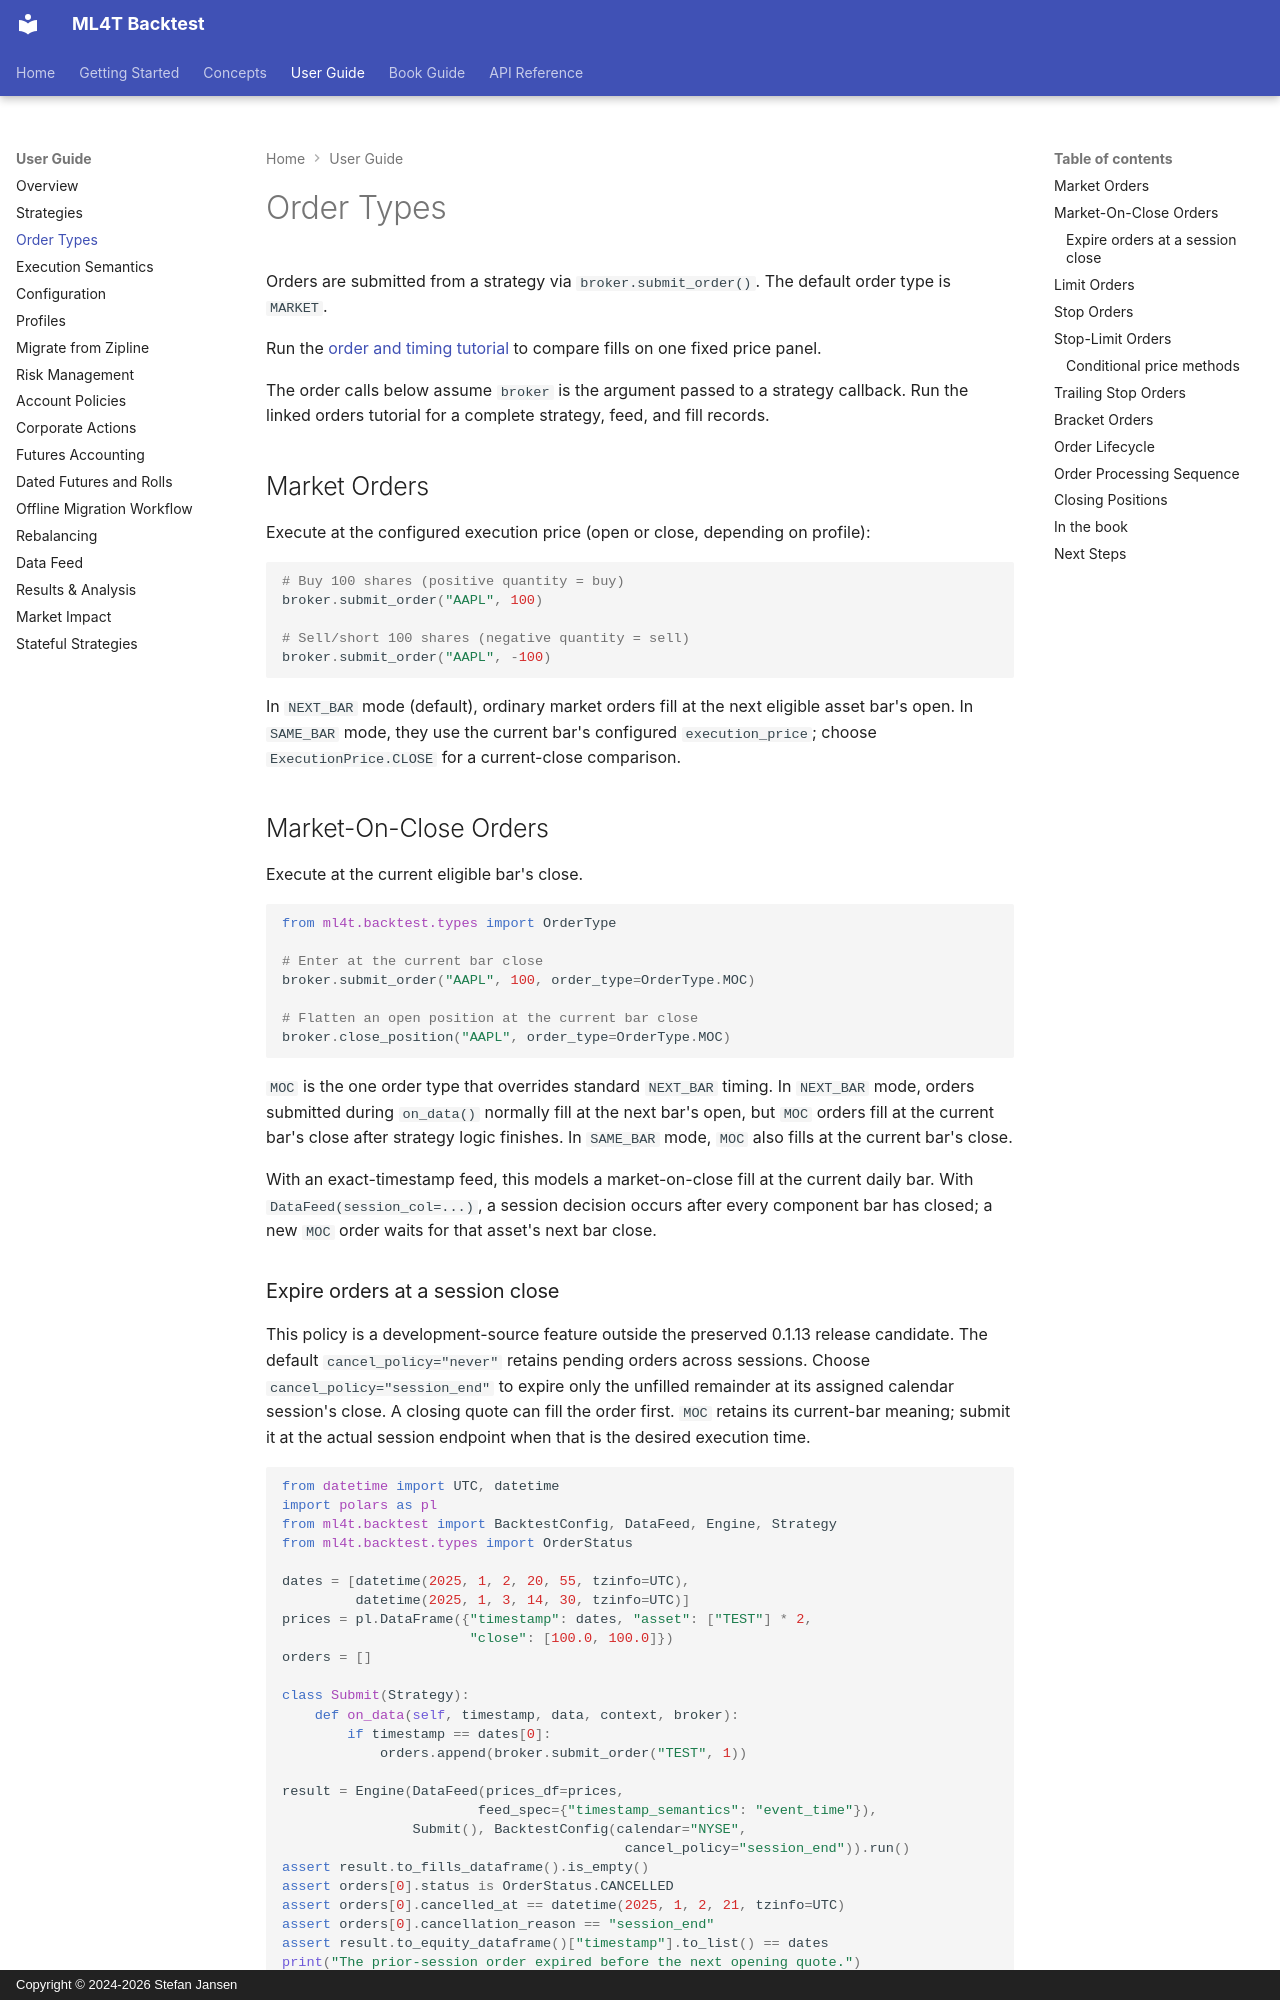

repository: ml4t/backtest · page: user-guide/orders/index.html · generator: mkdocs · copyright: Copyright © 2024-2026 Stefan Jansen

# Order Types

Orders are submitted from a strategy via `broker.submit_order()`. The default order type is `MARKET`.

Run the [order and timing tutorial](../tutorials/orders-and-timing.md) to compare fills on one fixed price panel.

The order calls below assume `broker` is the argument passed to a strategy callback. Run the linked orders tutorial for a complete strategy, feed, and fill records.

## Market Orders

Execute at the configured execution price (open or close, depending on profile):

```python
# Buy 100 shares (positive quantity = buy)
broker.submit_order("AAPL", 100)

# Sell/short 100 shares (negative quantity = sell)
broker.submit_order("AAPL", -100)
```

In `NEXT_BAR` mode (default), ordinary market orders fill at the next eligible asset bar's open. In `SAME_BAR` mode, they use the current bar's configured `execution_price`; choose `ExecutionPrice.CLOSE` for a current-close comparison.

## Market-On-Close Orders

Execute at the current eligible bar's close.

```python
from ml4t.backtest.types import OrderType

# Enter at the current bar close
broker.submit_order("AAPL", 100, order_type=OrderType.MOC)

# Flatten an open position at the current bar close
broker.close_position("AAPL", order_type=OrderType.MOC)
```

`MOC` is the one order type that overrides standard `NEXT_BAR` timing. In `NEXT_BAR`
mode, orders submitted during `on_data()` normally fill at the next bar's open, but
`MOC` orders fill at the current bar's close after strategy logic finishes. In
`SAME_BAR` mode, `MOC` also fills at the current bar's close.

With an exact-timestamp feed, this models a market-on-close fill at the current daily bar. With `DataFeed(session_col=...)`, a session decision occurs after every component bar has closed; a new `MOC` order waits for that asset's next bar close.
